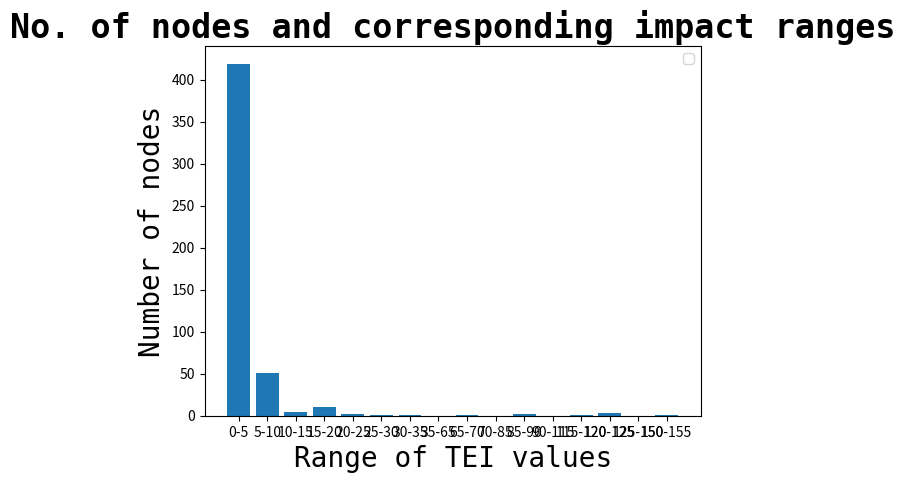

Write Python code to recreate this figure.
#!/usr/bin/python

import matplotlib.pyplot as plt

font = {'family' : 'monospace',
        #'weight' : 'bold',
        'size'   : 20}


titleFont = {'family' : 'monospace',
        'weight' : 'bold',
        'size'   : 24}


nodes = [419,51,5,10,2,1,1,0,1,0,2,0,1,3,0,1 ] 
impact = ['0-5','5-10','10-15','15-20','20-25','25-30','30-35','35-65','65-70','70-85','85-90','90-115','115-120','120-125', '125-150', '150-155']

plt.bar(impact, nodes )

plt.xlabel('Range of TEI values', font)
plt.ylabel('Number of nodes', font)
plt.title('No. of nodes and corresponding impact ranges', titleFont)
plt.legend()
plt.show()

